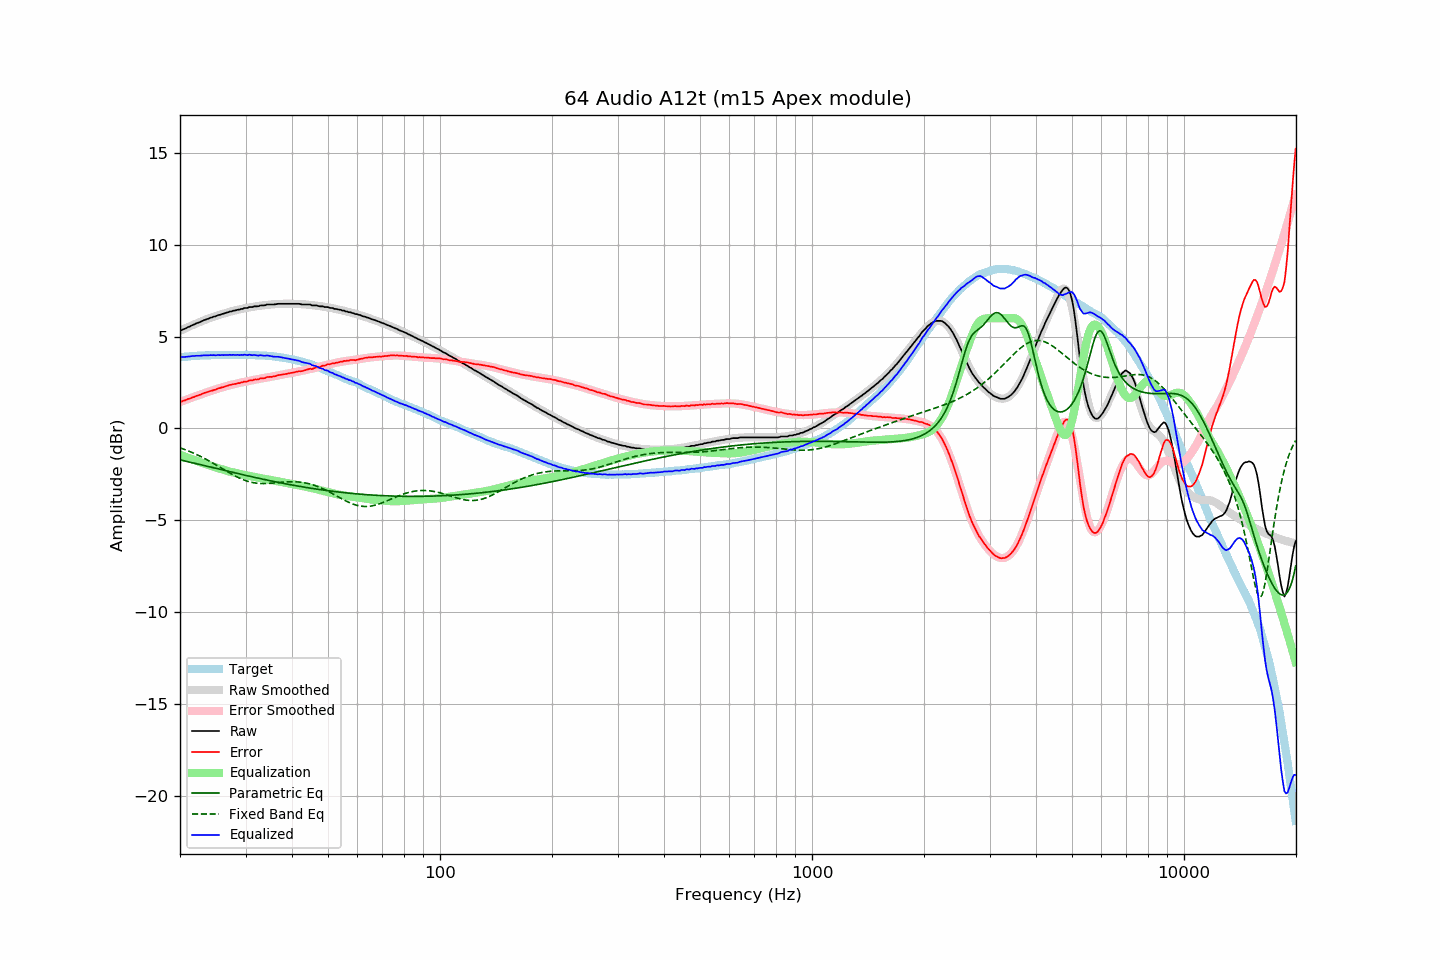

Source data for this figure (header and first rows):
frequency, raw, error, smoothed, error_smoothed, equalization, parametric_eq, fixed_band_eq, equalized_raw, equalized_smoothed, target
20.00, 5.33, 1.46, 5.31, 1.44, -1.44, -1.71, -1.06, 3.90, 3.87, 3.87
20.20, 5.34, 1.46, 5.35, 1.47, -1.47, -1.73, -1.09, 3.87, 3.88, 3.88
20.40, 5.39, 1.50, 5.39, 1.50, -1.50, -1.75, -1.12, 3.89, 3.89, 3.89
20.61, 5.42, 1.52, 5.43, 1.53, -1.53, -1.77, -1.15, 3.89, 3.90, 3.90
20.81, 5.46, 1.56, 5.47, 1.57, -1.57, -1.79, -1.19, 3.90, 3.91, 3.90
21.02, 5.51, 1.60, 5.51, 1.60, -1.60, -1.81, -1.22, 3.91, 3.91, 3.91
21.23, 5.54, 1.62, 5.55, 1.63, -1.63, -1.83, -1.26, 3.91, 3.92, 3.92
21.44, 5.59, 1.65, 5.59, 1.66, -1.66, -1.85, -1.29, 3.93, 3.93, 3.94
21.66, 5.63, 1.69, 5.63, 1.69, -1.69, -1.88, -1.33, 3.94, 3.93, 3.94
21.87, 5.66, 1.71, 5.67, 1.73, -1.73, -1.90, -1.37, 3.94, 3.94, 3.95
22.09, 5.71, 1.76, 5.70, 1.76, -1.76, -1.92, -1.41, 3.95, 3.95, 3.95
22.31, 5.74, 1.79, 5.74, 1.79, -1.79, -1.94, -1.45, 3.95, 3.95, 3.96
22.54, 5.77, 1.81, 5.78, 1.82, -1.82, -1.96, -1.49, 3.95, 3.96, 3.96
22.76, 5.81, 1.85, 5.81, 1.85, -1.85, -1.98, -1.53, 3.96, 3.96, 3.96
22.99, 5.85, 1.89, 5.85, 1.88, -1.88, -2.00, -1.58, 3.97, 3.97, 3.96
23.22, 5.89, 1.93, 5.88, 1.91, -1.91, -2.02, -1.62, 3.98, 3.97, 3.96
23.45, 5.92, 1.95, 5.92, 1.94, -1.94, -2.04, -1.67, 3.98, 3.97, 3.97
23.69, 5.95, 1.98, 5.95, 1.97, -1.97, -2.06, -1.72, 3.98, 3.98, 3.97
23.92, 5.98, 2.01, 5.98, 2.00, -2.00, -2.08, -1.76, 3.98, 3.98, 3.97
24.16, 6.02, 2.04, 6.01, 2.03, -2.03, -2.10, -1.81, 3.99, 3.98, 3.98
24.40, 6.04, 2.05, 6.04, 2.06, -2.06, -2.13, -1.86, 3.98, 3.98, 3.99
24.65, 6.08, 2.09, 6.07, 2.09, -2.09, -2.15, -1.91, 3.99, 3.99, 3.99
24.89, 6.09, 2.10, 6.10, 2.12, -2.12, -2.17, -1.96, 3.97, 3.99, 3.99
25.14, 6.13, 2.14, 6.13, 2.15, -2.15, -2.19, -2.02, 3.98, 3.99, 3.99
25.39, 6.17, 2.18, 6.16, 2.17, -2.17, -2.21, -2.07, 4.00, 3.99, 3.99
25.65, 6.18, 2.19, 6.19, 2.20, -2.20, -2.23, -2.12, 3.98, 3.99, 3.99
25.91, 6.22, 2.23, 6.22, 2.23, -2.23, -2.25, -2.17, 3.99, 3.99, 3.99
26.16, 6.24, 2.25, 6.24, 2.25, -2.25, -2.27, -2.22, 3.99, 3.99, 4.00
26.43, 6.27, 2.28, 6.27, 2.28, -2.28, -2.29, -2.28, 3.99, 3.99, 3.99
26.69, 6.30, 2.31, 6.30, 2.30, -2.30, -2.31, -2.33, 4.00, 3.99, 3.99
26.96, 6.32, 2.33, 6.32, 2.33, -2.33, -2.33, -2.38, 3.99, 3.99, 3.99
27.23, 6.36, 2.37, 6.35, 2.35, -2.35, -2.35, -2.43, 4.01, 3.99, 3.99
27.50, 6.36, 2.37, 6.37, 2.37, -2.37, -2.38, -2.48, 3.99, 4.00, 3.99
27.77, 6.40, 2.40, 6.39, 2.40, -2.40, -2.40, -2.53, 4.01, 4.00, 4.00
28.05, 6.41, 2.41, 6.41, 2.42, -2.42, -2.42, -2.57, 3.99, 4.00, 4.00
28.33, 6.43, 2.43, 6.43, 2.44, -2.44, -2.44, -2.62, 3.99, 4.00, 4.00
28.62, 6.46, 2.47, 6.46, 2.46, -2.46, -2.46, -2.66, 4.00, 4.00, 4.00
28.90, 6.46, 2.46, 6.48, 2.48, -2.48, -2.48, -2.70, 3.98, 4.00, 4.00
29.19, 6.50, 2.50, 6.50, 2.50, -2.50, -2.50, -2.74, 4.00, 4.00, 4.00
29.48, 6.50, 2.50, 6.51, 2.51, -2.51, -2.52, -2.78, 3.99, 4.00, 4.00
29.78, 6.55, 2.55, 6.53, 2.53, -2.53, -2.54, -2.82, 4.02, 4.00, 4.00
30.08, 6.55, 2.54, 6.55, 2.55, -2.55, -2.56, -2.85, 4.00, 4.00, 4.01
30.38, 6.55, 2.55, 6.57, 2.57, -2.57, -2.58, -2.88, 3.98, 4.00, 4.00
30.68, 6.60, 2.61, 6.58, 2.59, -2.59, -2.60, -2.90, 4.01, 4.00, 3.99
30.99, 6.60, 2.61, 6.60, 2.60, -2.60, -2.62, -2.92, 4.00, 3.99, 3.99
31.30, 6.60, 2.61, 6.61, 2.62, -2.62, -2.64, -2.94, 3.98, 3.99, 3.99
31.61, 6.64, 2.65, 6.63, 2.64, -2.64, -2.66, -2.96, 4.00, 3.99, 3.99
31.93, 6.64, 2.66, 6.64, 2.66, -2.66, -2.68, -2.97, 3.98, 3.98, 3.98
32.24, 6.64, 2.66, 6.66, 2.67, -2.67, -2.70, -2.99, 3.97, 3.98, 3.98
32.57, 6.65, 2.68, 6.67, 2.69, -2.69, -2.72, -2.99, 3.96, 3.98, 3.97
32.89, 6.69, 2.72, 6.68, 2.71, -2.71, -2.73, -3.00, 3.99, 3.97, 3.97
33.22, 6.69, 2.72, 6.69, 2.72, -2.72, -2.75, -3.00, 3.97, 3.97, 3.97
33.55, 6.69, 2.73, 6.70, 2.74, -2.74, -2.77, -3.00, 3.95, 3.96, 3.97
33.89, 6.70, 2.74, 6.71, 2.75, -2.75, -2.79, -3.00, 3.95, 3.96, 3.96
34.23, 6.74, 2.79, 6.72, 2.77, -2.77, -2.81, -3.00, 3.97, 3.95, 3.95
34.57, 6.74, 2.79, 6.73, 2.78, -2.78, -2.83, -3.00, 3.96, 3.95, 3.95
34.92, 6.74, 2.81, 6.74, 2.80, -2.80, -2.85, -2.99, 3.94, 3.94, 3.93
35.27, 6.74, 2.80, 6.75, 2.82, -2.82, -2.86, -2.98, 3.93, 3.93, 3.94
35.62, 6.74, 2.82, 6.75, 2.83, -2.83, -2.88, -2.97, 3.91, 3.92, 3.92
35.97, 6.75, 2.84, 6.76, 2.85, -2.85, -2.90, -2.97, 3.90, 3.91, 3.91
... 635 more rows
